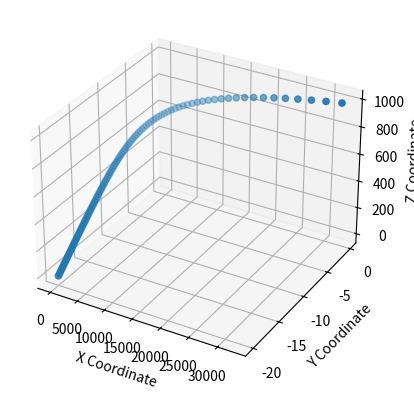

Write the Python code that produced this figure.
import numpy as np
import matplotlib.pyplot as plt

class Wave():

    def __init__(self, lifetime, period, wavelength, water_depth, density, D, CM, CD):
        '''params:
        lifetime in years'''
        self.lifetime = lifetime
        self.period = period
        self.wavelength = wavelength
        self.water_depth = water_depth
        self.rho = density
        self.D = D
        self.CM = CM
        self.CD = CD

    def compute_wave_properties(self):
        Hs = 0.479 * np.log(self.lifetime)+6.0626
        omega = 2*np.pi/self.period
        k = 2*np.pi/self.wavelength

        return Hs, omega, k



    def compute_water_velocity(self, z, t):
        Hs, omega, k = self.compute_wave_properties()
        return omega*Hs/2 * (np.cosh(k*(z+self.water_depth))/np.sinh(k*self.water_depth)) * np.cos(omega*t)
    
    def compute_water_acc(self, z, t):
        Hs, omega, k = self.compute_wave_properties()
        return -(omega**2)*Hs/2 * (np.cosh(k*(z+self.water_depth))/np.sinh(k*self.water_depth)) * np.sin(omega*t)
    
    def compute_Morison(self, z, t):
        u = self.compute_water_velocity(z, t)
        u_dot = self.compute_water_acc(z, t)
        F = np.pi/4 * self.rho*self.CM*(self.D**2)*u_dot + 0.5*self.rho*self.D*self.CD*u*np.abs(u)
        return F



wave = Wave(lifetime=25, period = 10, wavelength=30, water_depth=20, density=1029, D = 10, CM = 2, CD= 1.2)
z = np.arange(-wave.water_depth, 0, 0.2)
t = np.arange(0, 1000, 10)
F = wave.compute_Morison(z, t)

fig = plt.figure()
ax = fig.add_subplot(111, projection='3d')

# Scatter plot
ax.scatter(F, z, t)

# Set labels
ax.set_xlabel('X Coordinate')
ax.set_ylabel('Y Coordinate')
ax.set_zlabel('Z Coordinate')

# Show plot
plt.show()




